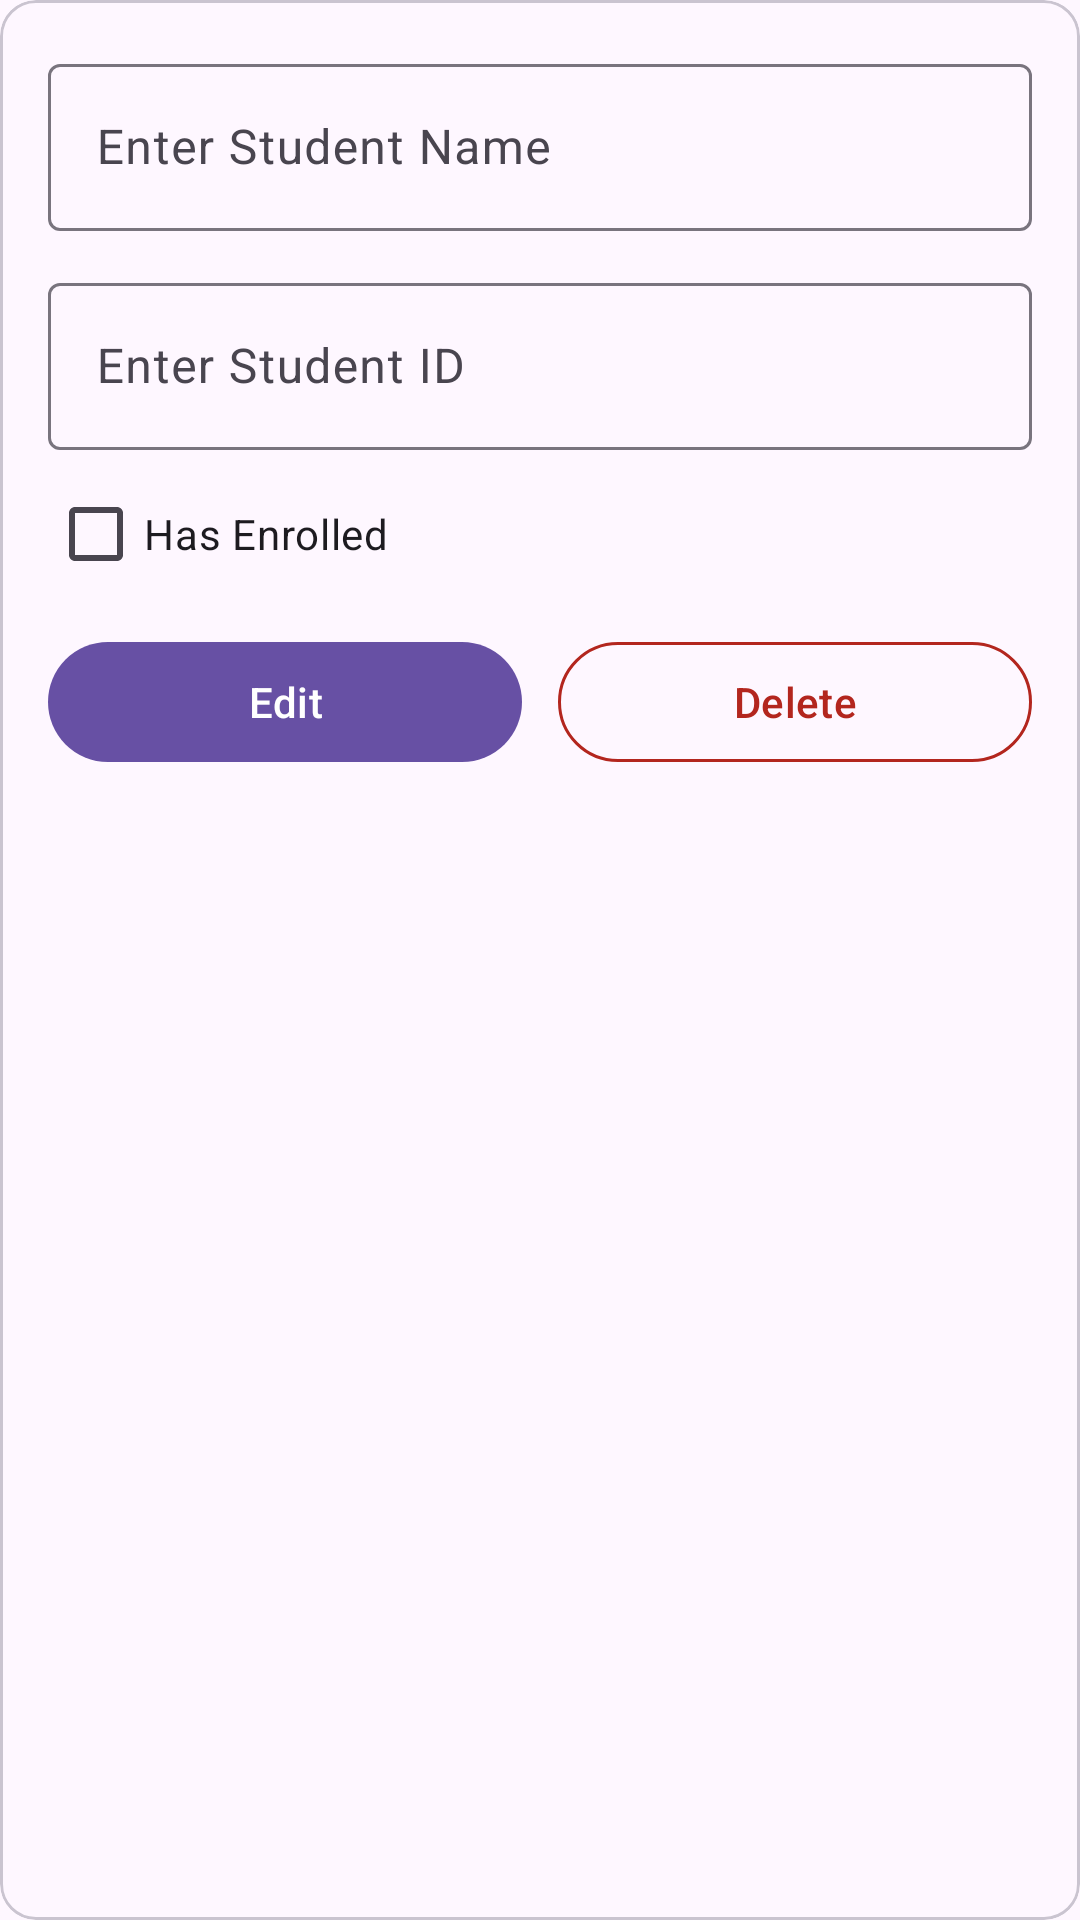

This screen was rendered from an Android layout file. Write that file and the resources it references.
<!-- AndroidManifest.xml: application theme Theme.ExamMobile_Oca -->
<!-- res/layout/student_item_list.xml -->
<?xml version="1.0" encoding="utf-8"?>
<com.google.android.material.card.MaterialCardView
    xmlns:android="http://schemas.android.com/apk/res/android"
    xmlns:app="http://schemas.android.com/apk/res-auto"
    style="@style/Widget.Material3.CardView.Outlined"
    android:layout_width="match_parent"
    android:layout_height="wrap_content"
    android:layout_marginStart="16dp"
    android:layout_marginTop="8dp"
    android:layout_marginEnd="16dp"
    android:layout_marginBottom="4dp">

    <LinearLayout
        android:layout_width="match_parent"
        android:layout_height="wrap_content"
        android:orientation="vertical"
        android:padding="16dp">

        <com.google.android.material.textfield.TextInputLayout
            android:id="@+id/layoutName"
            style="@style/Widget.Material3.TextInputLayout.OutlinedBox"
            android:layout_width="match_parent"
            android:layout_height="wrap_content"
            android:hint="Enter Student Name">

            <com.google.android.material.textfield.TextInputEditText
                android:id="@+id/editName"
                android:layout_width="match_parent"
                android:layout_height="wrap_content"
                android:inputType="textPersonName|textCapWords" />
        </com.google.android.material.textfield.TextInputLayout>

        <com.google.android.material.textfield.TextInputLayout
            android:id="@+id/layoutStudentId"
            style="@style/Widget.Material3.TextInputLayout.OutlinedBox"
            android:layout_width="match_parent"
            android:layout_height="wrap_content"
            android:layout_marginTop="12dp"
            android:hint="Enter Student ID">

            <com.google.android.material.textfield.TextInputEditText
                android:id="@+id/editStudentId"
                android:layout_width="match_parent"
                android:layout_height="wrap_content"
                android:inputType="number" />
        </com.google.android.material.textfield.TextInputLayout>

        <com.google.android.material.checkbox.MaterialCheckBox
            android:id="@+id/checkEnrolled"
            android:layout_width="wrap_content"
            android:layout_height="wrap_content"
            android:layout_marginTop="4dp"
            android:text="Has Enrolled" />

        <LinearLayout
            android:layout_width="match_parent"
            android:layout_height="wrap_content"
            android:layout_marginTop="8dp"
            android:orientation="horizontal">

            <com.google.android.material.button.MaterialButton
                android:id="@+id/btnEdit"
                android:layout_width="0dp"
                android:layout_height="wrap_content"
                android:layout_marginEnd="6dp"
                android:layout_weight="1"
                android:text="Edit" />

            <com.google.android.material.button.MaterialButton
                android:id="@+id/btnDelete"
                style="@style/Widget.Material3.Button.OutlinedButton"
                android:layout_width="0dp"
                android:layout_height="wrap_content"
                android:layout_marginStart="6dp"
                android:layout_weight="1"
                android:text="Delete"
                android:textColor="?attr/colorError"
                app:strokeColor="?attr/colorError" />
        </LinearLayout>
    </LinearLayout>
</com.google.android.material.card.MaterialCardView>
<!-- resources referenced by this layout -->
<resources>
  <style name="Theme.ExamMobile_Oca" parent="Base.Theme.ExamMobile_Oca" />
  <style name="Base.Theme.ExamMobile_Oca" parent="Theme.Material3.DayNight.NoActionBar">
          
          
      </style>
</resources>
